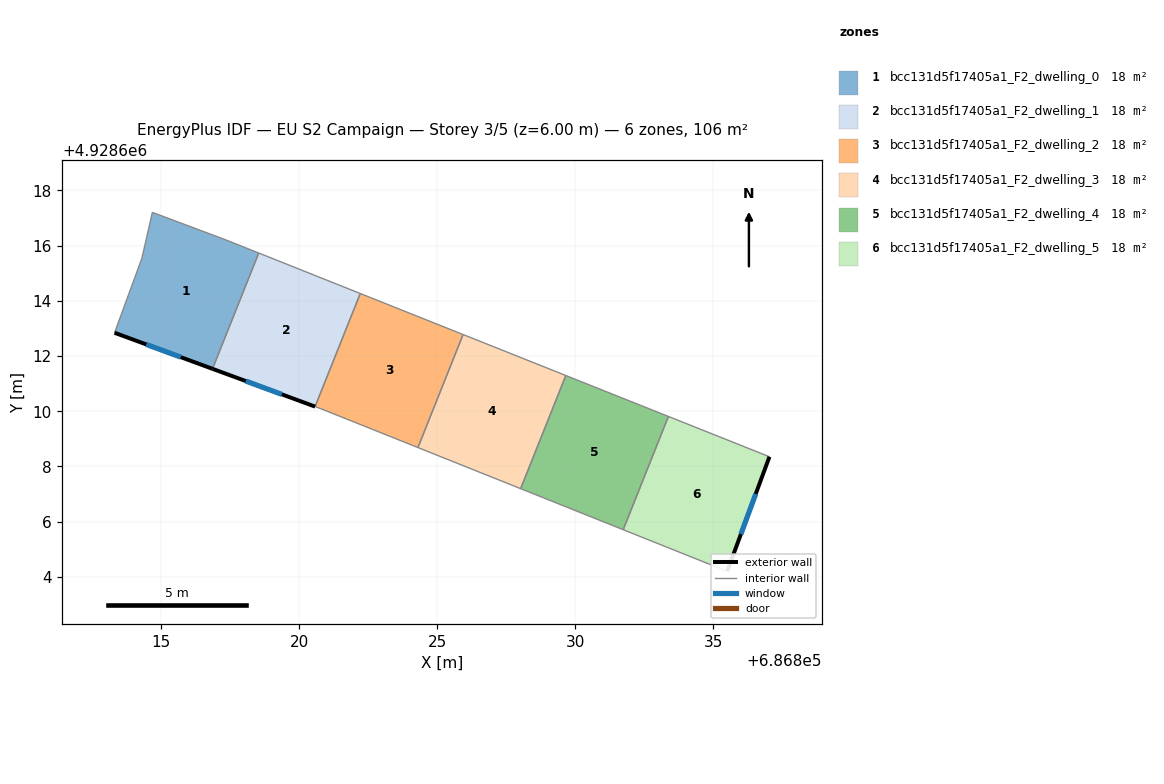
=== STOREY PLAN SPEC (per zone: floor XY polygon, exterior-wall plan segments, windows/doors) ===
zone 1: bcc131d5f17405a1_F2_dwelling_0  (17.7 m²)
  floor: (686816.85, 4928611.54) (686818.53, 4928615.73) (686817.35, 4928616.20) (686814.68, 4928617.20) (686814.30, 4928615.54) (686813.31, 4928612.84)
  exterior wall: (686816.85, 4928611.54) – (686813.31, 4928612.84)  [3.8 m]
    window: (686815.71, 4928611.96) – (686814.46, 4928612.42)  [1.4 m²]
  interior walls: 5
zone 2: bcc131d5f17405a1_F2_dwelling_1  (17.7 m²)
  floor: (686820.57, 4928610.17) (686822.21, 4928614.26) (686818.53, 4928615.73) (686816.85, 4928611.54)
  exterior wall: (686820.57, 4928610.17) – (686816.85, 4928611.54)  [4.0 m]
    window: (686819.37, 4928610.61) – (686818.06, 4928611.09)  [1.5 m²]
  interior walls: 3
zone 3: bcc131d5f17405a1_F2_dwelling_2  (17.7 m²)
  floor: (686824.30, 4928608.68) (686825.93, 4928612.78) (686822.21, 4928614.26) (686820.57, 4928610.17) (686820.78, 4928610.09)
  interior walls: 5
zone 4: bcc131d5f17405a1_F2_dwelling_3  (17.7 m²)
  floor: (686828.01, 4928607.20) (686829.65, 4928611.29) (686825.93, 4928612.78) (686824.30, 4928608.68)
  interior walls: 4
zone 5: bcc131d5f17405a1_F2_dwelling_4  (17.7 m²)
  floor: (686831.73, 4928605.71) (686833.37, 4928609.81) (686829.65, 4928611.29) (686828.01, 4928607.20)
  interior walls: 4
zone 6: bcc131d5f17405a1_F2_dwelling_5  (17.7 m²)
  floor: (686835.50, 4928604.20) (686837.03, 4928608.35) (686833.37, 4928609.81) (686831.73, 4928605.71)
  exterior wall: (686837.03, 4928608.35) – (686835.50, 4928604.20)  [4.4 m]
    window: (686836.53, 4928607.01) – (686835.99, 4928605.55)  [1.6 m²]
  interior walls: 3

=== DERIVED (storey summary) ===
Building: EU S2 Campaign
Storey: 3 of 5  (floor level z = 6.00 m)
Storey gross floor area: 106.0 m²
Zones on this storey: 6
  - bcc131d5f17405a1_F2_dwelling_0: floor 17.7 m²; exterior wall 3.8 m (11.3 m²); 1 window(s) 1.4 m²; WWR 12.4%
  - bcc131d5f17405a1_F2_dwelling_1: floor 17.7 m²; exterior wall 4.0 m (11.9 m²); 1 window(s) 1.5 m²; WWR 12.4%
  - bcc131d5f17405a1_F2_dwelling_2: floor 17.7 m²
  - bcc131d5f17405a1_F2_dwelling_3: floor 17.7 m²
  - bcc131d5f17405a1_F2_dwelling_4: floor 17.7 m²
  - bcc131d5f17405a1_F2_dwelling_5: floor 17.7 m²; exterior wall 4.4 m (13.3 m²); 1 window(s) 1.6 m²; WWR 12.4%
Zone adjacency (shared interzone walls):
  - bcc131d5f17405a1_F2_dwelling_0 ↔ bcc131d5f17405a1_F2_dwelling_1
  - bcc131d5f17405a1_F2_dwelling_1 ↔ bcc131d5f17405a1_F2_dwelling_2
  - bcc131d5f17405a1_F2_dwelling_2 ↔ bcc131d5f17405a1_F2_dwelling_3
  - bcc131d5f17405a1_F2_dwelling_3 ↔ bcc131d5f17405a1_F2_dwelling_4
  - bcc131d5f17405a1_F2_dwelling_4 ↔ bcc131d5f17405a1_F2_dwelling_5